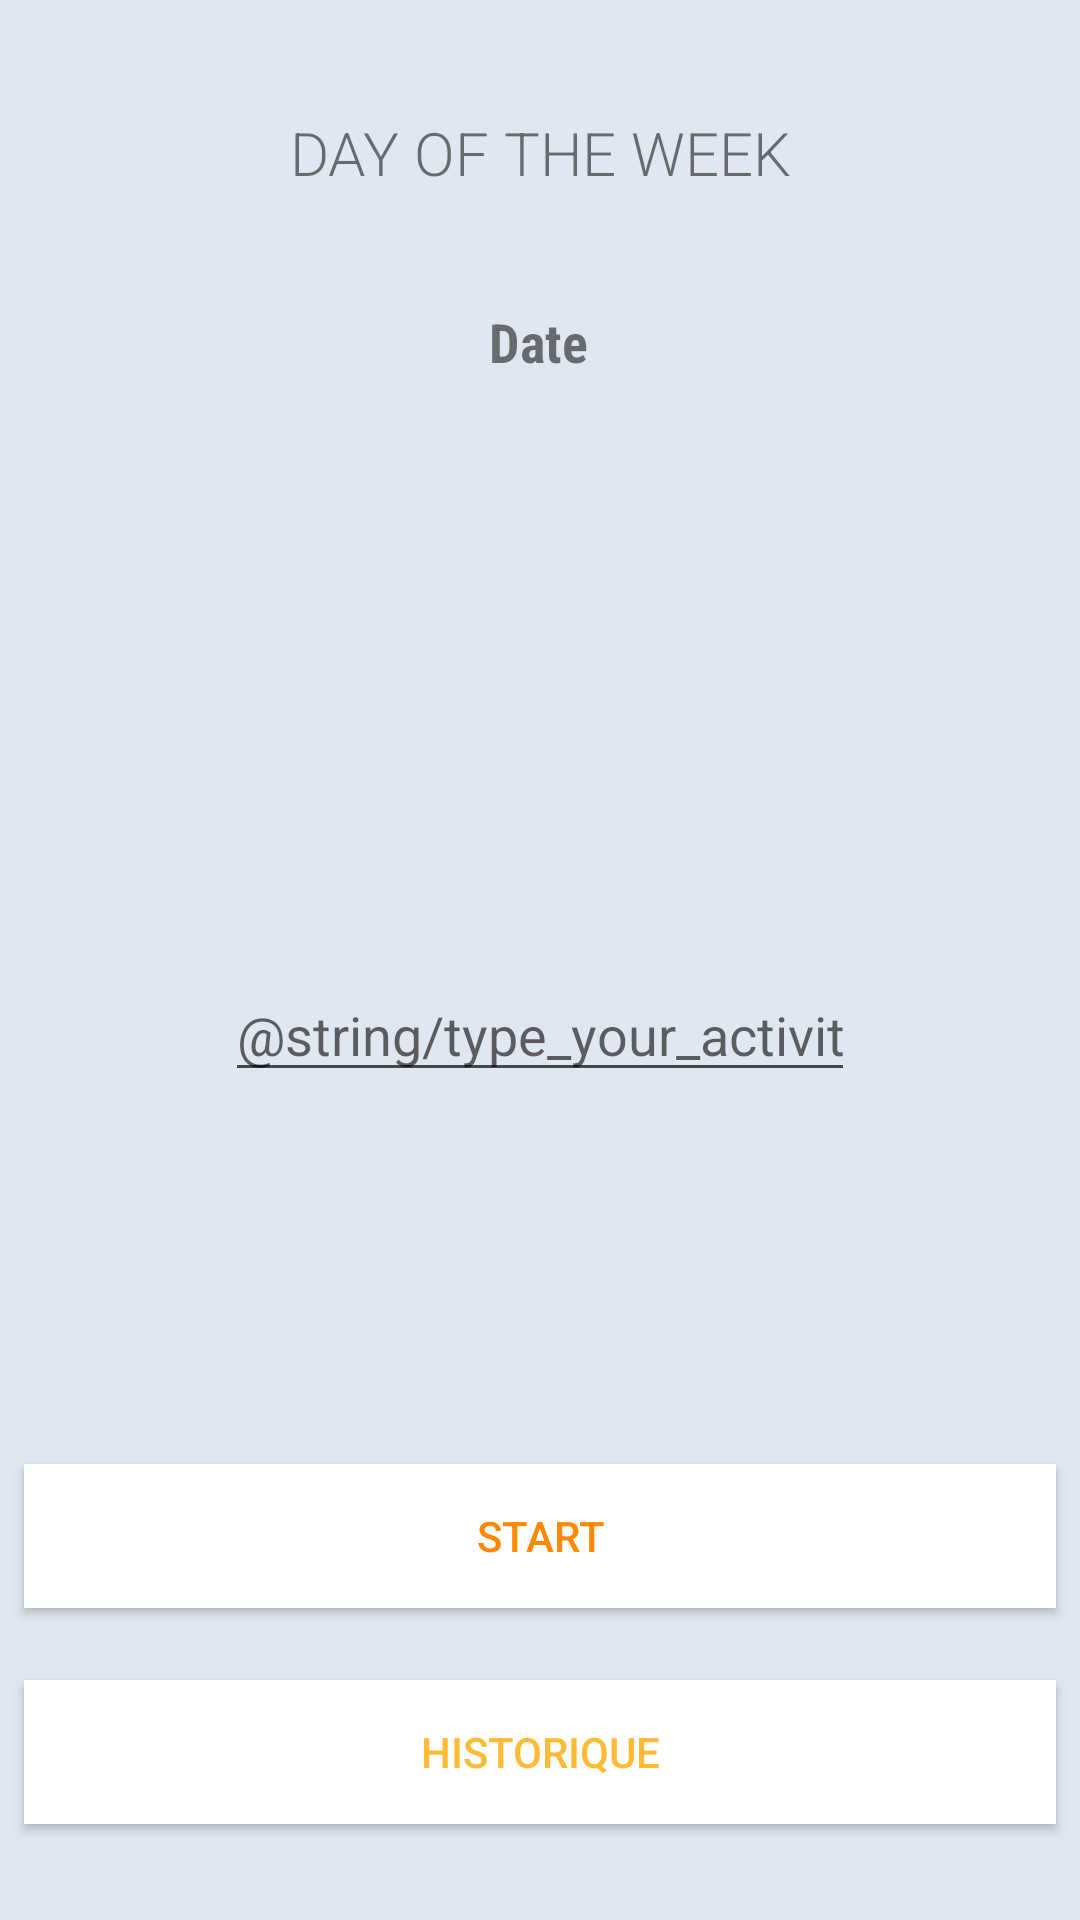

Here is an Android app screen rendered from its layout file. Give the layout XML and the strings, colors and styles it references.
<!-- AndroidManifest.xml: application theme AppTheme -->
<!-- res/layout/activity_main.xml -->
<?xml version="1.0" encoding="utf-8"?>
<android.support.constraint.ConstraintLayout xmlns:android="http://schemas.android.com/apk/res/android"
    xmlns:app="http://schemas.android.com/apk/res-auto"
    xmlns:tools="http://schemas.android.com/tools"
    android:layout_width="match_parent"
    android:layout_height="match_parent"
    tools:context=".MainActivity"
    android:background="@color/backgroundActivity">

    <TextView

        android:id="@+id/text_view_date"
        android:layout_width="wrap_content"
        android:layout_height="wrap_content"
        android:fontFamily="sans-serif-condensed"
        android:includeFontPadding="true"
        android:text="@string/date"
        android:textSize="18sp"
        android:textStyle="bold"
        app:layout_constraintBottom_toBottomOf="parent"
        app:layout_constraintHorizontal_bias="0.498"
        app:layout_constraintLeft_toLeftOf="parent"
        app:layout_constraintRight_toRightOf="parent"
        app:layout_constraintTop_toTopOf="parent"
        app:layout_constraintVertical_bias="0.165" />

    <TextView
        android:id="@+id/textView_day_of_the_week"
        android:layout_width="wrap_content"
        android:layout_height="wrap_content"
        android:layout_marginStart="8dp"
        android:layout_marginLeft="8dp"
        android:layout_marginTop="8dp"
        android:layout_marginEnd="8dp"
        android:layout_marginRight="8dp"
        android:layout_marginBottom="8dp"
        android:fontFamily="sans-serif-light"
        android:includeFontPadding="true"
        android:text="@string/day_of_the_week"
        android:textSize="20sp"
        android:textAllCaps="true"
        app:layout_constraintBottom_toTopOf="@+id/text_view_date"
        app:layout_constraintEnd_toEndOf="parent"
        app:layout_constraintStart_toStartOf="parent"
        app:layout_constraintTop_toTopOf="parent"
        tools:fontFamily="sans-serif" />

    <Button
        android:id="@+id/start_btn"
        android:layout_width="match_parent"
        android:layout_height="wrap_content"
        android:layout_marginStart="8dp"
        android:layout_marginLeft="8dp"
        android:layout_marginEnd="8dp"
        android:layout_marginRight="8dp"
        android:layout_marginBottom="24dp"
        android:background="@android:color/background_light"
        android:text="@string/start"
        android:textColor="@android:color/holo_orange_dark"
        app:layout_constraintBottom_toTopOf="@+id/history_btn"
        app:layout_constraintEnd_toEndOf="parent"
        app:layout_constraintHorizontal_bias="0.498"
        app:layout_constraintStart_toStartOf="parent" />

    <Button
        android:id="@+id/history_btn"
        android:layout_width="match_parent"
        android:layout_height="wrap_content"
        android:layout_marginStart="8dp"
        android:layout_marginLeft="8dp"
        android:layout_marginEnd="8dp"
        android:layout_marginRight="8dp"
        android:layout_marginBottom="32dp"
        android:background="@android:color/background_light"
        android:text="@string/historique"
        android:textColor="@android:color/holo_orange_light"
        app:layout_constraintBottom_toBottomOf="parent"
        app:layout_constraintEnd_toEndOf="parent"
        app:layout_constraintHorizontal_bias="0.501"
        app:layout_constraintStart_toStartOf="parent" />


    <AutoCompleteTextView
        android:id="@+id/editTextActivity"
        android:layout_width="wrap_content"
        android:layout_height="wrap_content"
        android:layout_marginStart="8dp"
        android:layout_marginLeft="8dp"
        android:layout_marginEnd="8dp"
        android:layout_marginRight="8dp"
        android:layout_marginBottom="124dp"
        android:backgroundTint="@color/cursorColor"
        android:ems="10"
        android:hint="@string/type_your_activity_here"
        android:inputType="textPersonName"
        android:textCursorDrawable="@drawable/color_cursor"
        app:layout_constraintBottom_toTopOf="@+id/start_btn"
        app:layout_constraintEnd_toEndOf="parent"
        app:layout_constraintStart_toStartOf="parent" />


</android.support.constraint.ConstraintLayout>
<!-- resources referenced by this layout -->
<resources>
  <color name="backgroundActivity">#e1e7f0</color>
  <color name="cursorColor">#45494f</color>
  <!-- drawable color_cursor (drawable) -->
  <?xml version="1.0" encoding="utf-8"?>
  <shape xmlns:android="http://schemas.android.com/apk/res/android">
  
      <size android:height="20dp"
          android:width="2dp"
          />
      <solid android:color="@color/cursorColor"></solid>
  </shape>
  <string name="date">Date</string>
  <string name="day_of_the_week">Day of the week</string>
  <string name="historique">Historique</string>
  <string name="start">Start</string>
  <style name="AppTheme" parent="Theme.AppCompat.Light">
          
          <item name="colorPrimary">#e1e7f0</item>
          <item name="colorPrimaryDark">#e1e7f0</item>
          <item name="colorAccent">@color/colorAccent</item>
      </style>
  <color name="colorAccent">#D81B60</color>
</resources>
